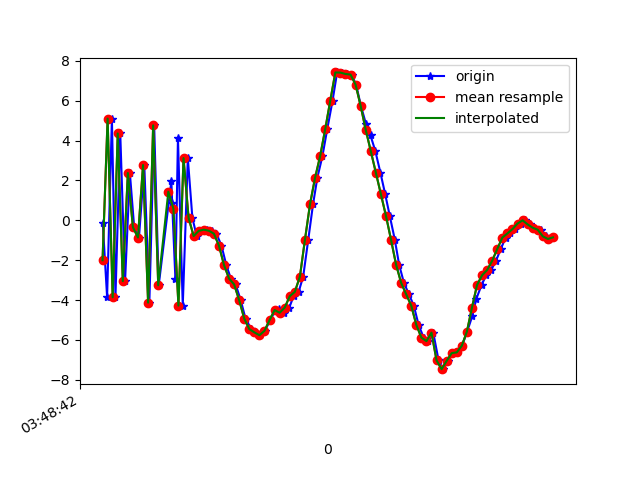

Values plotted in this chart, from the file beside it:
1618804123021, 1499806865760844, -0.15889966, -0.34986496, -11.40734
1618804123038, 1499806884991614, -3.845, -0.8305, -1.808
1618804123057, 1499806904222384, 5.101, 0.6471, -1.494
1618804123071, 1499806923453154, -3.86, -0.6906, -0.8
1618804123090, 1499806942683924, 4.356, 0.5711, -3.732
1618804123109, 1499806961914694, -3.051, -0.548, 3.332
1618804123128, 1499806981145464, 2.371, 0.02649, -8.569
1618804123145, 1499807000376234, -0.3468, -0.1202, 7.698
1618804123164, 1499807019607004, -0.8626, -0.2932, -10.63
1618804123185, 1499807038837774, 2.771, 0.6288, 6.422
1618804123205, 1499807058068544, -4.128, -0.6826, -5.745
1618804123224, 1499807077299314, 4.762, 0.6699, -0.6094
1618804123242, 1499807096530084, -3.257, -0.2848, 3.168
1618804123292, 1499807115760854, 1.979, 0.309, -8.242
1618804123295, 1499807134991624, 0.8916, 0.3376, 8.845
1618804123308, 1499807154222394, -2.964, -0.5701, -8.634
1618804123318, 1499807173453164, 4.139, 0.7829, 3.629
1618804123337, 1499807192683934, -4.277, -0.6734, 0.7249
1618804123357, 1499807211914704, 3.122, 0.4684, -6.042
1618804123375, 1499807231145474, 0.1284, 0.221, 7.313
1618804123392, 1499807250376244, -0.7905, 0.08754, 0.04167
1618804123413, 1499807269607014, -0.5295, 0.1596, -0.6034
1618804123432, 1499807288837784, -0.4689, 0.3046, -0.4659
1618804123454, 1499807308068554, -0.5217, 0.6033, -0.3052
1618804123470, 1499807327299324, -0.6689, 0.9959, -0.207
1618804123490, 1499807346530094, -1.267, 1.266, -0.05244
1618804123509, 1499807365760864, -2.24, 1.762, 0.007791
1618804123527, 1499807384991634, -2.919, 2.461, -0.1694
1618804123546, 1499807404222404, -3.213, 3.072, -0.4312
1618804123566, 1499807423587834, -4.004, 3.554, -1.079
1618804123585, 1499807442818604, -4.929, 4.39, -0.9865
1618804123608, 1499807462049374, -5.455, 4.879, -1.462
1618804123624, 1499807481280144, -5.619, 4.526, -1.596
1618804123644, 1499807500510914, -5.763, 3.548, -1.289
1618804123661, 1499807519741684, -5.541, 2.843, -1.254
1618804123683, 1499807538972454, -5.006, 1.937, -1.47
1618804123701, 1499807558203224, -4.554, 0.2693, -1.544
1618804123717, 1499807577433994, -4.448, -1.311, -1.395
1618804123739, 1499807596664764, -4.634, -2.668, -1.824
1618804123758, 1499807615895534, -4.376, -3.802, -2.267
1618804123775, 1499807635126304, -3.803, -5.875, -2.646
1618804123795, 1499807654357074, -3.585, -7.891, -2.244
1618804123813, 1499807673587844, -2.818, -9.24, -1.278
1618804123833, 1499807692818614, -0.9639, -9.967, -0.9776
1618804123852, 1499807712049384, 0.8159, -10.2, -0.9753
1618804123869, 1499807731280154, 2.142, -9.864, -1.201
1618804123889, 1499807750510924, 3.222, -8.851, -1.38
1618804123908, 1499807769741694, 4.572, -7.951, -1.281
1618804123929, 1499807788972464, 6, -7.352, -0.9738
1618804123947, 1499807808203234, 7.417, -7.024, 0.3266
1618804123966, 1499807827434004, 7.409, -6.601, -0.0342
1618804123985, 1499807846664774, 7.339, -5.926, -0.2525
1618804124004, 1499807865895544, 7.31, -5.059, -0.5735
1618804124022, 1499807885126314, 6.807, -4.488, -0.7132
1618804124041, 1499807904357084, 5.744, -3.876, -1.08
1618804124061, 1499807923587854, 4.836, -3.605, -1.537
1618804124079, 1499807942818624, 4.254, -3.541, -1.872
1618804124098, 1499807962049394, 3.477, -3.708, -2.001
1618804124118, 1499807981280164, 2.397, -3.883, -2.044
1618804124137, 1499808000510934, 1.313, -4.21, -2.324
1618804124155, 1499808019741704, 0.2297, -4.684, -2.953
... 34 more rows
